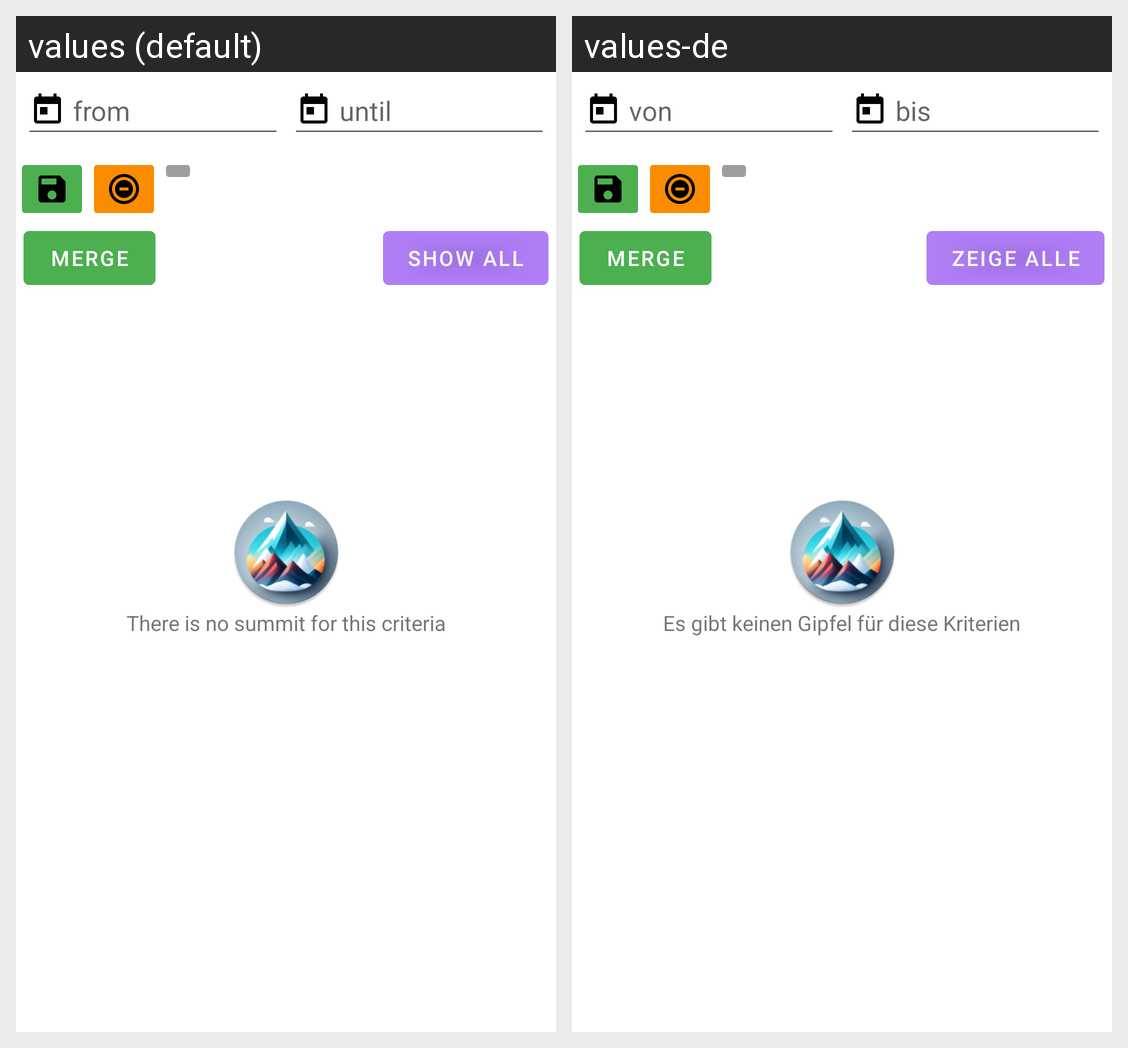

This grid shows one Android layout under two languages. Give, for every string resource on the screen, its name, the default text and each shown locale's text.
Android screen res/layout/fragment_show_new_summits_from_garmin.xml rendered under 2 locales, left to right: values (default), values-de. Device: Nexus 5 (rendered at 1080×1920; each locale shown at half size, 540×960, under a caption strip naming it); theme Theme.SummitBook.
Strings drawn on this screen, with the default value and each locale's value (text and hints the layout hard-codes, and strings that could not be matched under every locale, appear in the picture but are not listed):

from
  values: from
  values-de: von

until
  values: until
  values-de: bis

merge
  values: Merge
  values-de: Merge

show_all
  values: Show all
  values-de: Zeige alle

no_summit
  values: There is no summit for this criteria
  values-de: Es gibt keinen Gipfel für diese Kriterien
